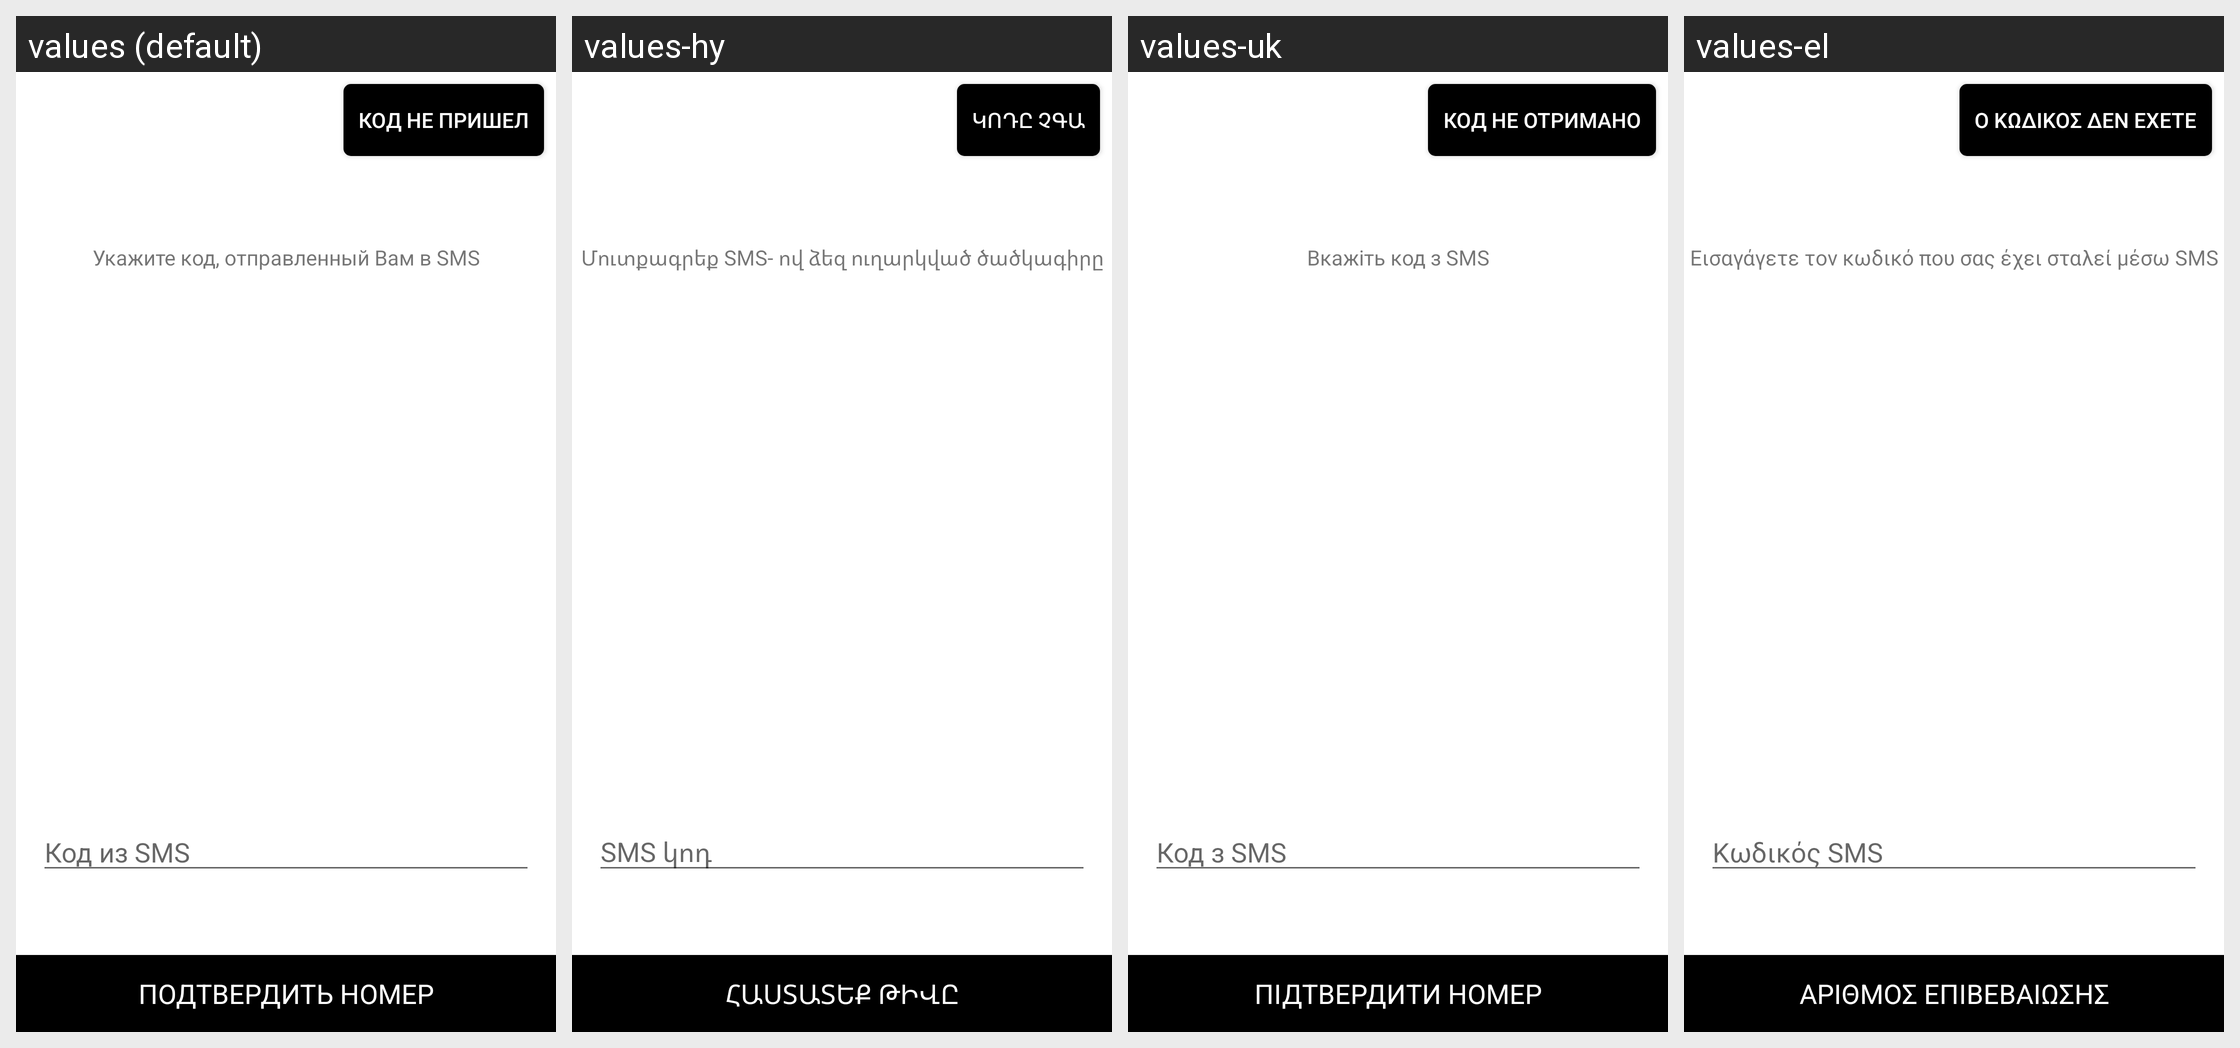

The same Android screen rendered under several of its app's locales, left to right. List the strings drawn on it with the default value and each locale's translation.
Android screen res/layout/activity_registration_receive_code.xml rendered under 4 locales, left to right: values (default), values-hy, values-uk, values-el. Device: Nexus 5 (rendered at 1080×1920; each locale shown at half size, 540×960, under a caption strip naming it); theme Theme.MaterialComponents.DayNight.NoActionBar.
Other locales in the repository, not shown: values-af, values-am, values-ar, values-as, values-az, values-be, values-bg, values-bn, values-bs, values-ca, values-cs, values-da, values-de, values-en, values-en-rGB, values-es, values-es-rCL, values-es-rUS, values-et, values-eu, values-fa, values-fi, values-fr, values-fr-rCA, values-gl, values-gu, values-hi, values-hr, values-hu, values-in, values-is, values-it, values-iw, values-ja, values-ka, values-kk, values-km, values-kn, values-ko, values-ky, values-lo, values-lt, values-lv, values-mk, values-ml, values-mn, values-mr, values-ms, values-my, values-nb, values-ne, values-nl, values-or, values-pa, values-pl, values-pt-rBR, values-pt-rPT, values-ro, values-ru, values-si, values-sk, values-sl, values-sq, values-sr, values-sv, values-sw, values-ta, values-te, values-th, values-tl, values-tr, values-ur, values-uz, values-vi, values-zh-rCN, values-zh-rHK, values-zh-rTW, values-zu.
Strings drawn on this screen, with the default value and each locale's value (text and hints the layout hard-codes, and strings that could not be matched under every locale, appear in the picture but are not listed):

code_did_not_come
  values: КОД НЕ ПРИШЕЛ
  values-hy: ԿՈԴԸ ՉԳԱ
  values-uk: КОД НЕ ОТРИМАНО
  values-el: Ο ΚΩΔΙΚΟΣ ΔΕΝ ΕΧΕΤΕ

step_three_hint
  values: Укажите код, отправленный Вам в SMS
  values-hy: Մուտքագրեք SMS- ով ձեզ ուղարկված ծածկագիրը
  values-uk: Вкажіть код з SMS
  values-el: Εισαγάγετε τον κωδικό που σας έχει σταλεί μέσω SMS

step_two_sms_code
  values: Код из SMS
  values-hy: SMS կոդ
  values-uk: Код з SMS
  values-el: Κωδικός SMS

step_two_verify_phone
  values: ПОДТВЕРДИТЬ НОМЕР
  values-hy: ՀԱՍՏԱՏԵՔ ԹԻՎԸ
  values-uk: ПІДТВЕРДИТИ НОМЕР
  values-el: ΑΡΙΘΜΟΣ ΕΠΙΒΕΒΑΙΩΣΗΣ
